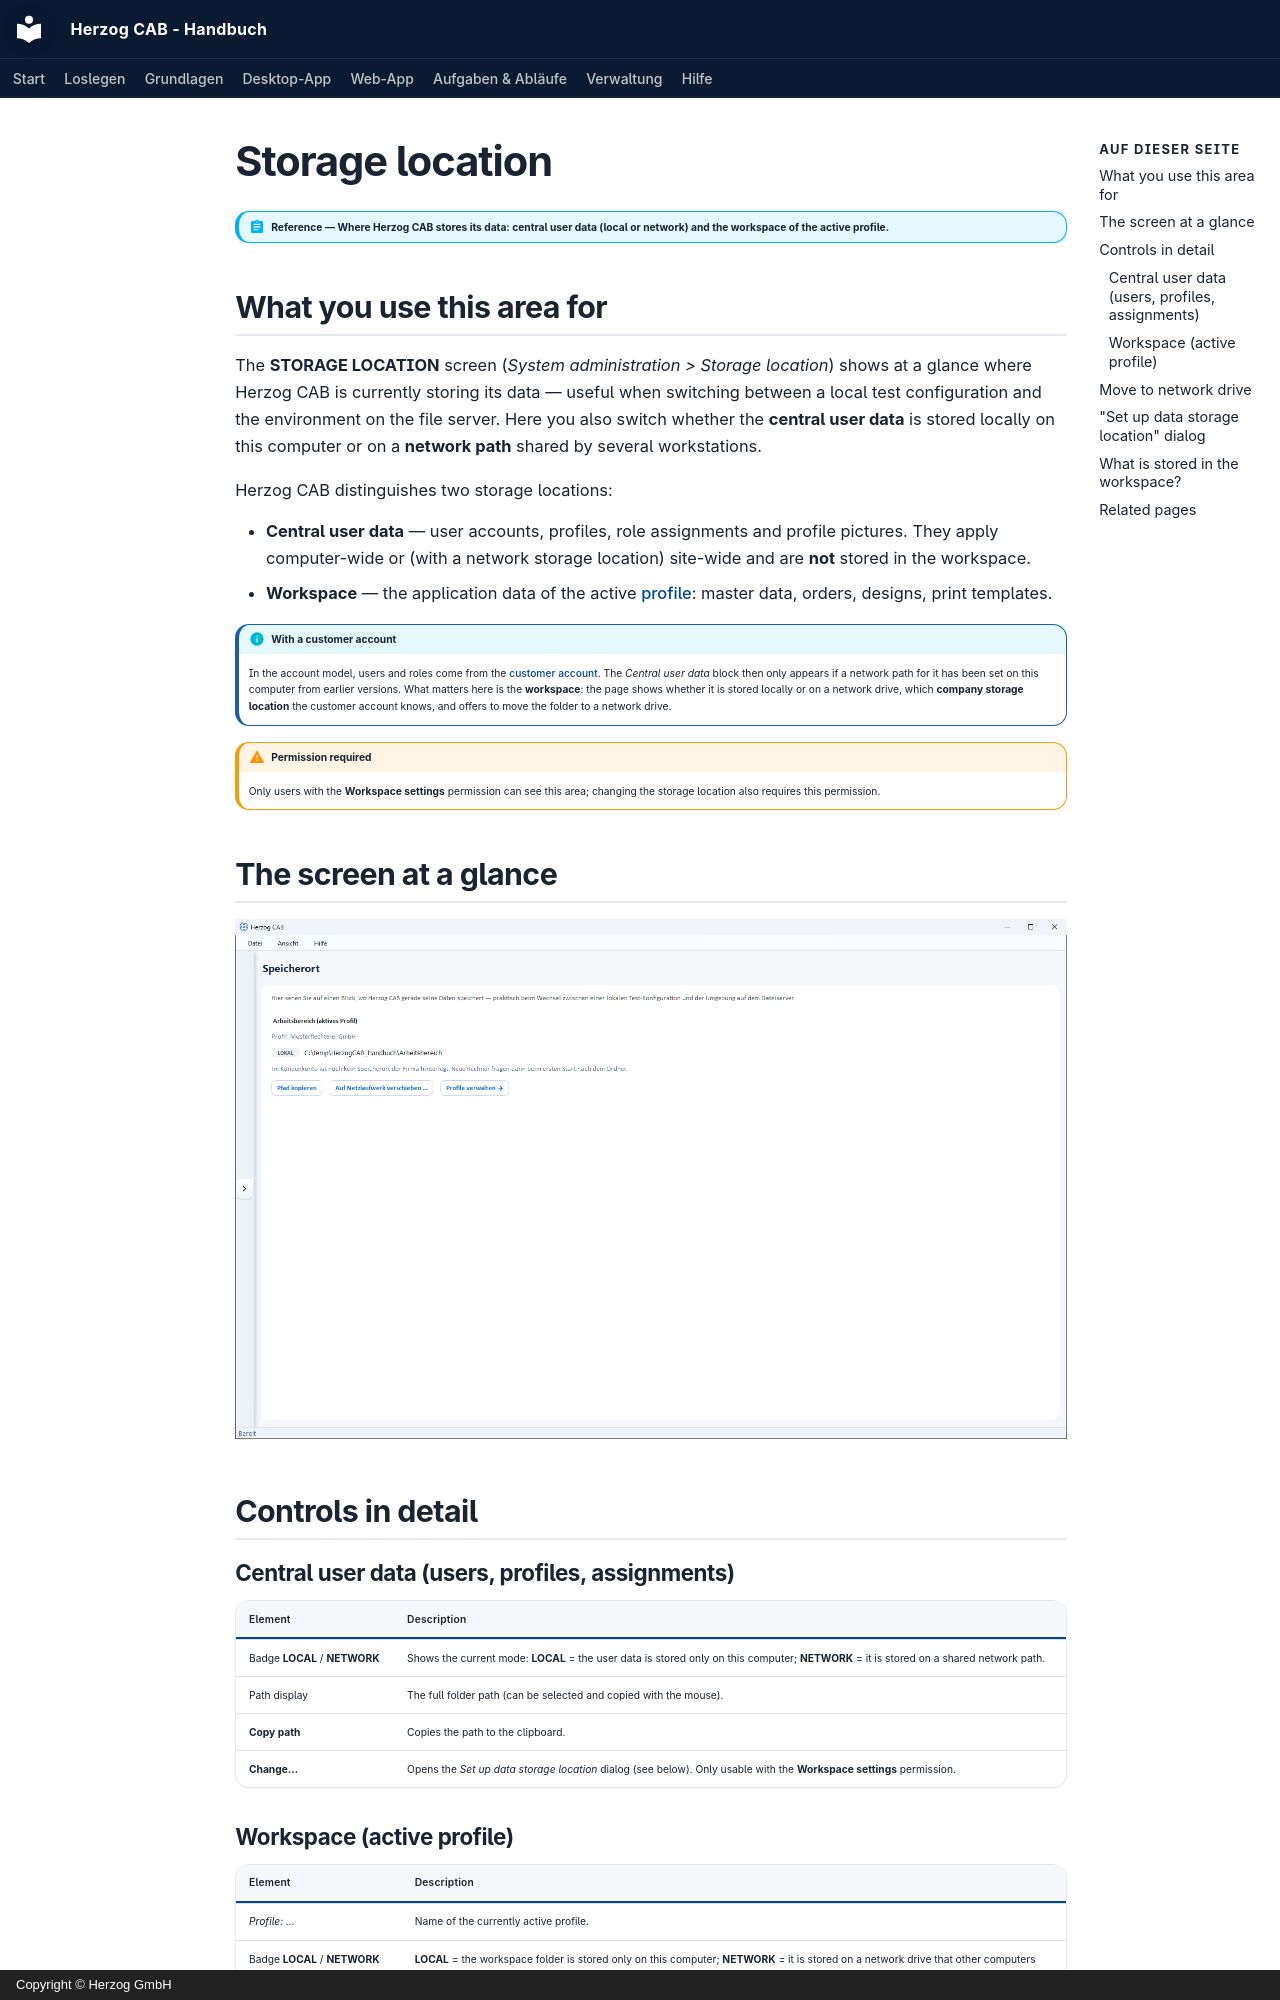

repository: Herzog-GmbH/HerzogCAB-Docs · page: admin/storage-location.en/index.html · generator: mkdocs · copyright: Copyright © Herzog GmbH

# Storage location

!!! abstract "Reference — Where Herzog CAB stores its data: central user data (local or network) and the workspace of the active profile."

## What you use this area for { #wofur-sie-diesen-bereich-nutzen }

The **STORAGE LOCATION** screen (*System administration > Storage location*) shows
at a glance where Herzog CAB is currently storing its data — useful when
switching between a local test configuration and the environment on the
file server. Here you also switch whether the **central user data**
is stored locally on this computer or on a **network path** shared by
several workstations.

Herzog CAB distinguishes two storage locations:

* **Central user data** — user accounts, profiles, role assignments
  and profile pictures. They apply computer-wide or (with a network storage location)
  site-wide and are **not** stored in the workspace.
* **Workspace** — the application data of the active
  [profile](profiles.md): master data, orders, designs, print templates.

!!! info "With a customer account"
    In the account model, users and roles come from the
    [customer account](../setup/account.md). The *Central user data* block
    then only appears if a network path for it has been set on this computer
    from earlier versions. What matters here is the
    **workspace**: the page shows whether it is stored locally or on a
    network drive, which **company storage location** the customer account
    knows, and offers to move the folder to a network drive.

!!! warning "Permission required"
    Only users with the **Workspace settings** permission can see this area;
    changing the storage location also requires
    this permission.

## The screen at a glance { #der-bildschirm-im-uberblick }

![The “Storage location” screen with the local workspace of the active profile and the “Move to network drive …” button](../assets/screenshots/admin/speicherort.png)

## Controls in detail { #bedienelemente-im-detail }

### Central user data (users, profiles, assignments) { #zentrale-benutzerdaten-benutzer-profile-zuweisungen }

| Element | Description |
|---|---|
| Badge **LOCAL** / **NETWORK** | Shows the current mode: **LOCAL** = the user data is stored only on this computer; **NETWORK** = it is stored on a shared network path. |
| Path display | The full folder path (can be selected and copied with the mouse). |
| **Copy path** | Copies the path to the clipboard. |
| **Change...** | Opens the *Set up data storage location* dialog (see below). Only usable with the **Workspace settings** permission. |
